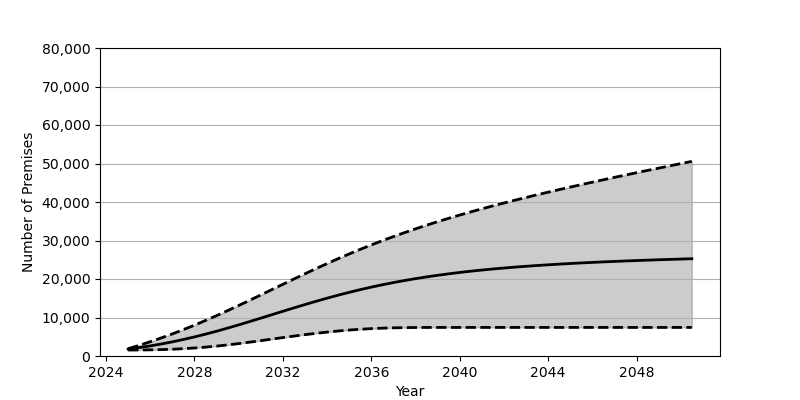

The file beside this chart, header and first rows:
Date, Low, Base, High
2025-01, 1553, 1801, 1894
2025-07, 1567, 2180, 2768
2026-01, 1601, 2626, 3709
2026-07, 1662, 3119, 4695
2027-01, 1759, 3678, 5744
2027-07, 1899, 4287, 6851
2028-01, 2084, 4956, 8010
2028-07, 2302, 5672, 9224
2029-01, 2569, 6436, 10482
2029-07, 2878, 7244, 11782
2030-01, 3224, 8081, 13113
2030-07, 3597, 8947, 14475
2031-01, 3984, 9831, 15850
2031-07, 4383, 10719, 17235
2032-01, 4784, 11616, 18624
2032-07, 5171, 12498, 20002
2033-01, 5548, 13364, 21360
2033-07, 5893, 14208, 22700
2034-01, 6213, 15020, 24004
2034-07, 6495, 15796, 25276
2035-01, 6742, 16536, 26510
2035-07, 6946, 17234, 27702
2036-01, 7107, 17888, 28852
2036-07, 7232, 18502, 29957
2037-01, 7315, 19071, 31021
2037-07, 7373, 19598, 32042
2038-01, 7403, 20091, 33029
2038-07, 7418, 20546, 33978
2039-01, 7422, 20959, 34888
2039-07, 7422, 21343, 35762
2040-01, 7422, 21701, 36608
2040-07, 7422, 22025, 37433
2041-01, 7422, 22323, 38226
2041-07, 7422, 22601, 38994
2042-01, 7422, 22850, 39742
2042-07, 7422, 23085, 40468
2043-01, 7422, 23303, 41179
2043-07, 7422, 23505, 41875
2044-01, 7422, 23688, 42553
2044-07, 7422, 23860, 43220
2045-01, 7422, 24025, 43874
2045-07, 7422, 24173, 44520
2046-01, 7422, 24313, 45154
2046-07, 7422, 24445, 45780
2047-01, 7422, 24562, 46400
2047-07, 7422, 24683, 47004
2048-01, 7422, 24792, 47610
2048-07, 7422, 24897, 48208
2049-01, 7422, 24997, 48795
2049-07, 7422, 25091, 49391
2050-01, 7422, 25176, 49973
2050-07, 7422, 25266, 50554
